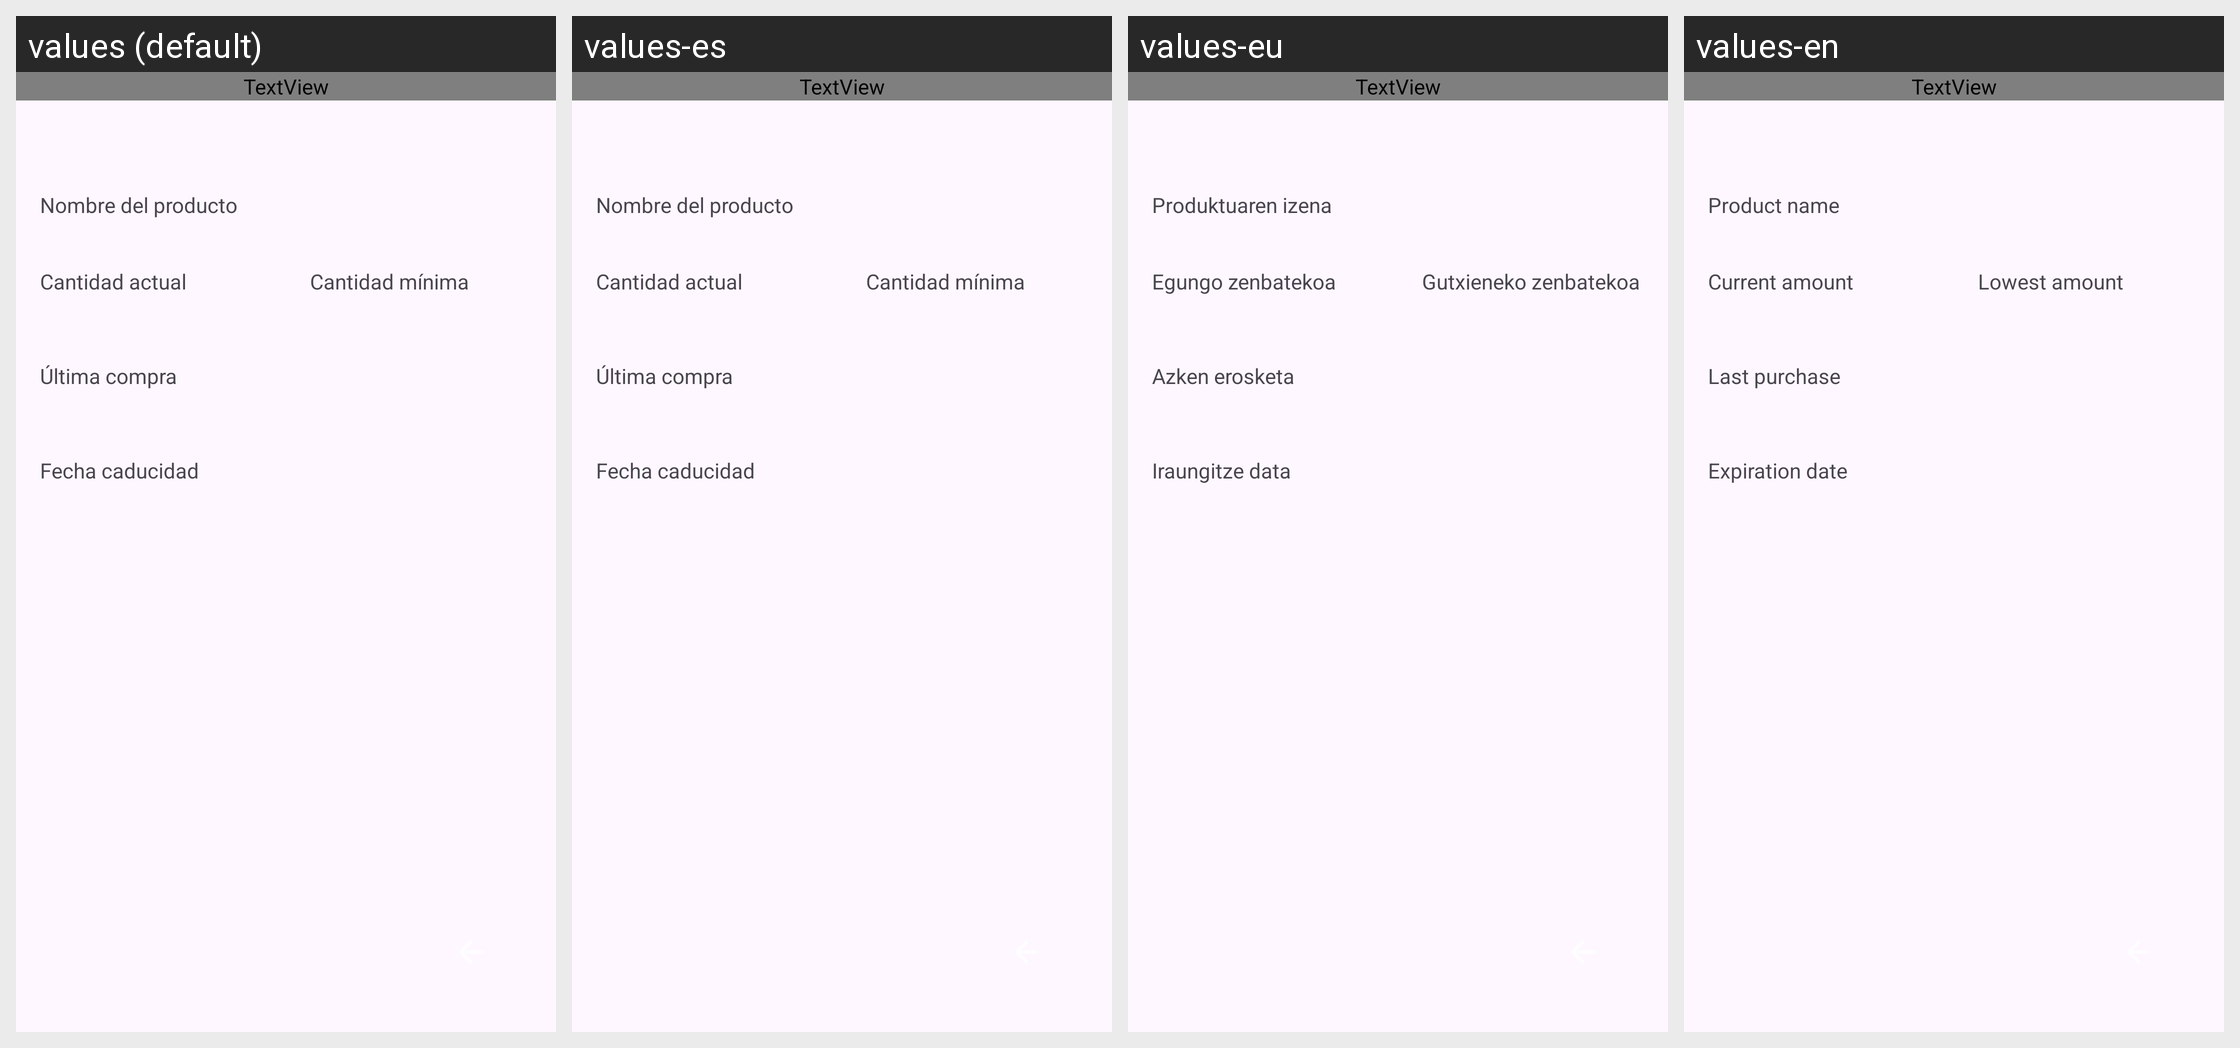

For this localized Android screen grid, give each drawn string resource with its value in every locale shown.
Android screen res/layout/activity_item_details.xml rendered under 4 locales, left to right: values (default), values-es, values-eu, values-en. Device: Nexus 5 (rendered at 1080×1920; each locale shown at half size, 540×960, under a caption strip naming it); theme Theme.LaDespensaDeSonia.
Strings drawn on this screen, with the default value and each locale's value (text and hints the layout hard-codes appear in the picture but are not listed):

itemName
  values: Nombre del producto
  values-es: Nombre del producto
  values-eu: Produktuaren izena
  values-en: Product name

currentAmount
  values: Cantidad actual
  values-es: Cantidad actual
  values-eu: Egungo zenbatekoa
  values-en: Current amount

lowestAmount
  values: Cantidad mínima
  values-es: Cantidad mínima
  values-eu: Gutxieneko zenbatekoa
  values-en: Lowest amount

lastBought
  values: Última compra
  values-es: Última compra
  values-eu: Azken erosketa
  values-en: Last purchase

expirationDate
  values: Fecha caducidad
  values-es: Fecha caducidad
  values-eu: Iraungitze data
  values-en: Expiration date
